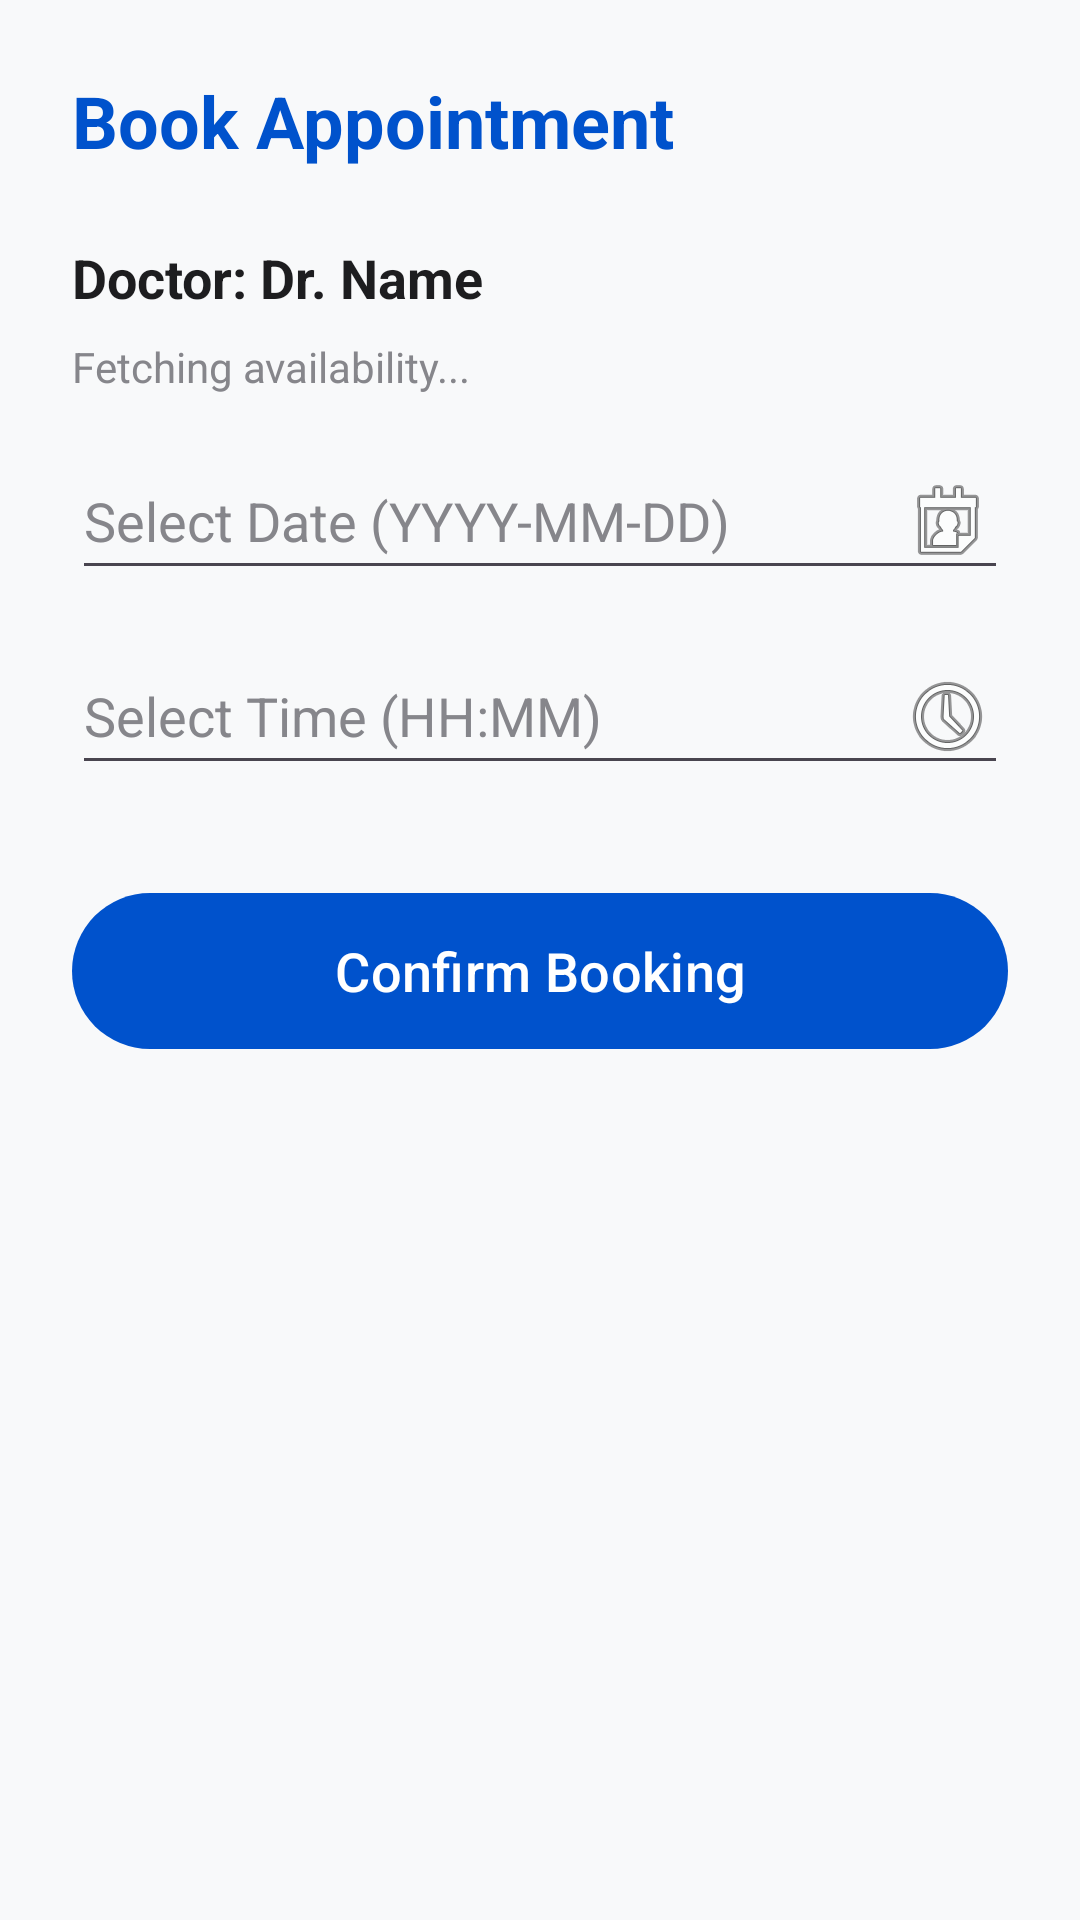

Reconstruct the res/layout file that produces this screen, plus the resources it refers to.
<!-- AndroidManifest.xml: application theme Theme.AppointivaHealth -->
<!-- res/layout/activity_book_appointment.xml -->
<?xml version="1.0" encoding="utf-8"?>
<LinearLayout xmlns:android="http://schemas.android.com/apk/res/android"
    android:layout_width="match_parent"
    android:layout_height="match_parent"
    android:orientation="vertical"
    android:background="@color/background"
    android:padding="24dp">

    <TextView
        android:layout_width="wrap_content"
        android:layout_height="wrap_content"
        android:text="Book Appointment"
        android:textSize="24sp"
        android:textStyle="bold"
        android:textColor="@color/primary"
        android:layout_marginBottom="24dp" />

    <TextView
        android:id="@+id/tvBookingDoctorName"
        android:layout_width="wrap_content"
        android:layout_height="wrap_content"
        android:text="Doctor: Dr. Name"
        android:textSize="18sp"
        android:textStyle="bold"
        android:textColor="@color/text_primary"
        android:layout_marginBottom="8dp" />

    <TextView
        android:id="@+id/tvDoctorAvailability"
        android:layout_width="match_parent"
        android:layout_height="wrap_content"
        android:text="Fetching availability..."
        android:textSize="14sp"
        android:textColor="@color/text_secondary"
        android:layout_marginBottom="16dp" />

    <EditText
        android:id="@+id/etBookingDate"
        android:layout_width="match_parent"
        android:layout_height="wrap_content"
        android:hint="Select Date (YYYY-MM-DD)"
        android:focusable="false"
        android:inputType="none"
        android:drawableEnd="@android:drawable/ic_menu_my_calendar"
        android:layout_marginBottom="16dp"/>

    <EditText
        android:id="@+id/etBookingTime"
        android:layout_width="match_parent"
        android:layout_height="wrap_content"
        android:hint="Select Time (HH:MM)"
        android:focusable="false"
        android:inputType="none"
        android:drawableEnd="@android:drawable/ic_menu_recent_history"
        android:layout_marginBottom="32dp"/>

    <com.google.android.material.button.MaterialButton
        android:id="@+id/btnConfirmBooking"
        android:layout_width="match_parent"
        android:layout_height="60dp"
        android:text="Confirm Booking"
        android:textSize="18sp" />

</LinearLayout>
<!-- resources referenced by this layout -->
<resources>
  <color name="background">#F8F9FA</color>
  <color name="primary">#0052CC</color>
  <color name="text_primary">#1D1D1F</color>
  <color name="text_secondary">#86868B</color>
  <style name="Theme.AppointivaHealth" parent="Base.Theme.AppointivaHealth" />
  <style name="Base.Theme.AppointivaHealth" parent="Theme.Material3.Light.NoActionBar">
          
          <item name="colorPrimary">@color/primary</item>
          <item name="colorPrimaryVariant">@color/primary_dark</item>
          <item name="colorOnPrimary">@color/white</item>
          <item name="colorSecondary">@color/accent</item>
          <item name="colorSecondaryVariant">@color/primary_dark</item>
          <item name="colorOnSecondary">@color/black</item>
          <item name="android:statusBarColor">@color/primary_dark</item>
          
          
          <item name="android:textColor">@color/text_primary</item>
          <item name="editTextColor">@color/text_primary</item>
          <item name="android:textColorHint">@color/text_secondary</item>
      </style>
  <color name="primary_dark">#003D99</color>
  <color name="white">#FFFFFFFF</color>
  <color name="accent">#00B4D8</color>
  <color name="black">#FF000000</color>
</resources>
